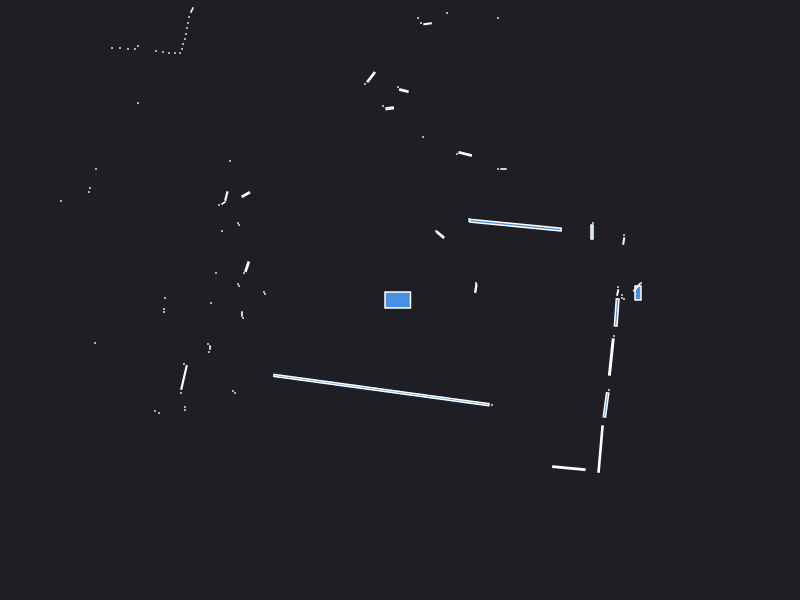

The file beside this chart, header and first rows:
0.000000	0.000000	0.049500
2.41	0.17	0.000441
2.38	0.07	0.0128
2.369	0.1261	0.007597
2.24	0.01	0.000441
2.22	0.02	0.000441
2.22	0.05	0.000441
2.177	0.07462	0.002395
2.18	0.13	0.000441
0.7582	0.1145	0.003619
0.76	0.16	0.000441
0.76	0.17	0.000441
2.237	0.5896	0.002817
2.24	0.65	0.000441
1.92	0.68	0.006400
1.93	0.77	0.000441
1.156	0.7485	0.1279
0.69	0.79	0.000441
0.69	0.81	0.000441
1.035	1.31	0.001470
0.98	1.31	0.000441
0.403	0.6525	0.007975
0.36	0.69	0.000441
0.6515	1.461	0.008829
0.57	1.46	0.000441
0.98	2.82	0.000441
1.24	4.03	0.000441
1.18	4.03	0.000441
1.18	5.16	0.000441
1.3	6.41	0.000441
1.22	6.42	0.000441
0.47	2.87	0.000441
0.23	1.63	0.000441
0.2754	2.762	0.003232
0.21	2.77	0.000441
0.18	2.82	0.000441
0.03853	2.094	0.005329
-0.02	2.13	0.000441
-0.1038	1.917	0.004324
-0.17	1.94	0.000441
-0.2895	2.228	0.01158
-0.35	2.16	0.000441
-0.735	3.38	0.01512
-0.9	3.42	0.000441
-0.9948	3.437	0.003800
-1.1	3.45	0.000441
-1.15	3.46	0.000441
-1.2	3.48	0.000441
-1.25	3.5	0.000441
-1.32	3.53	0.000441
-2.17	5.42	0.000441
-2.19	5.28	0.000441
-2.22	5.16	0.000441
-2.24	5.03	0.000441
-2.26	4.91	0.000441
-2.29	4.83	0.000441
-2.09	3.89	0.000441
-2.13	3.85	0.000441
-2.39	3.98	0.000441
-2.44	3.95	0.000441
-2.51	3.95	0.000441
... 71 more rows
